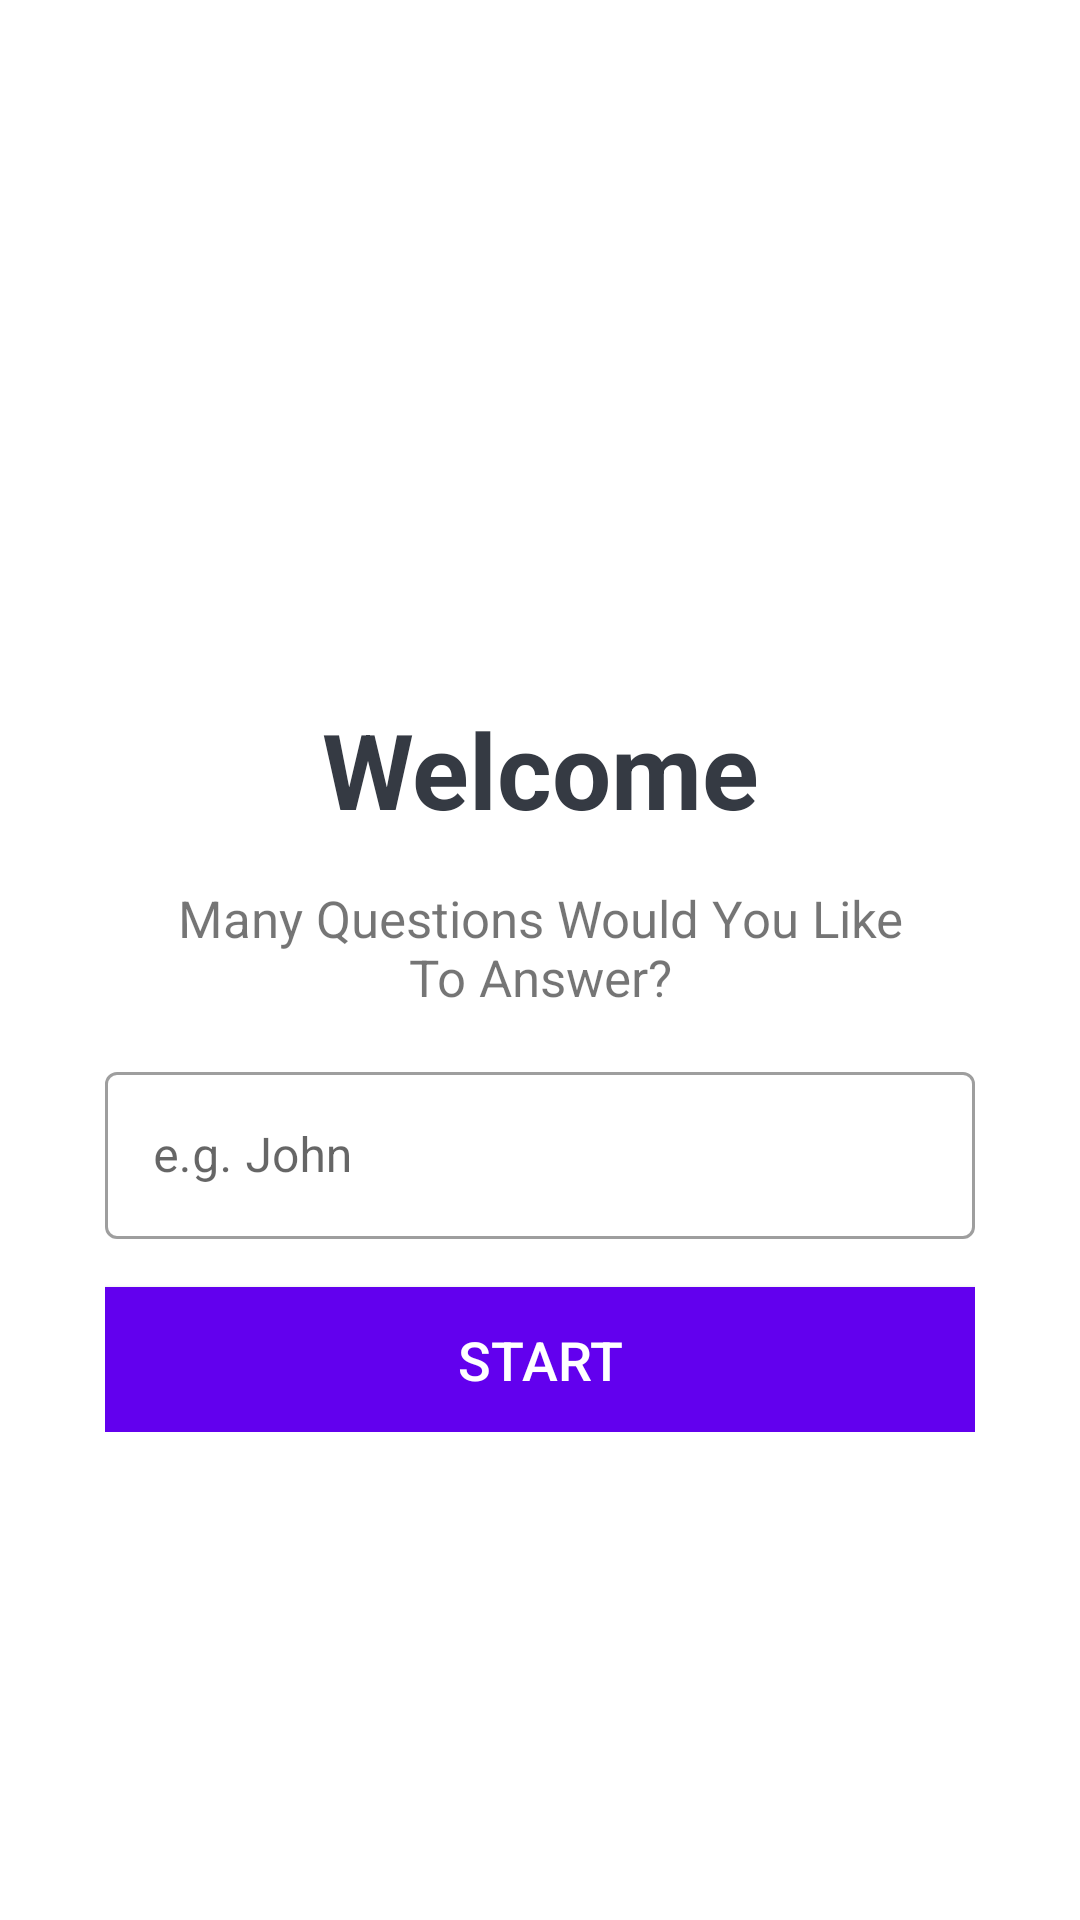

Here is an Android app screen rendered from its layout file. Give the layout XML and the strings, colors and styles it references.
<!-- AndroidManifest.xml: application theme Theme.QuizApp -->
<!-- res/layout/activity_main.xml -->
<?xml version="1.0" encoding="utf-8"?>
<LinearLayout
    xmlns:android="http://schemas.android.com/apk/res/android"
    xmlns:app="http://schemas.android.com/apk/res-auto"
    xmlns:tools="http://schemas.android.com/tools"
    tools:context=".MainActivity"
    android:layout_width="match_parent"
    android:orientation="vertical"
    android:layout_height="match_parent"
    android:background="@drawable/ic_bg"
    android:gravity="center">


    <TextView
        android:layout_width="match_parent"
        android:layout_height="wrap_content"
        android:textStyle="bold"
        android:textSize="30sp"
        android:textColor="@color/white"
        android:text="@string/appName"
        android:textAlignment="center"
        android:layout_marginBottom="30dp"
        />


    <androidx.cardview.widget.CardView
        android:layout_width="match_parent"
        android:layout_height="wrap_content"/>

        <LinearLayout
            android:layout_width="match_parent"
            android:layout_height="wrap_content"
            android:orientation="vertical"
            android:padding="15dp"
            android:layout_marginStart="20dp"
            android:layout_marginEnd="20dp"
            android:background="@drawable/card_style">

        <TextView
            android:layout_width="match_parent"
            android:layout_height="wrap_content"
            android:text="@string/welcome"
            android:textSize="35sp"
            android:textColor="@color/grey"
            android:textStyle="bold"
            android:textAlignment="center"/>

        <TextView
            android:layout_width="match_parent"
            android:layout_height="wrap_content"
            android:text="@string/enterName"
            android:textSize="17sp"
            android:textAlignment="center"
            android:layout_margin="15dp"/>


            <com.google.android.material.textfield.TextInputLayout
                android:layout_width="match_parent"
                android:layout_height="wrap_content"
                style="@style/Widget.MaterialComponents.TextInputLayout.OutlinedBox">

                <com.google.android.material.textfield.TextInputEditText
                    android:id="@+id/etName"
                    android:layout_width="match_parent"
                    android:layout_height="wrap_content"
                    android:inputType="textCapWords"
                    android:textColor="@color/grey"
                    android:hint="e.g. John"
                    android:textColorHint="#7A8089"


                    />

            </com.google.android.material.textfield.TextInputLayout>


            <Button
                android:id="@+id/btnStart"
                android:layout_width="match_parent"
                android:layout_height="wrap_content"
                android:text="@string/btnStart"
                android:textColor="@color/white"
                android:textAllCaps="true"
                android:textSize="18sp"
                android:padding="12dp"
                android:layout_marginTop="16dp"
                android:background="@color/design_default_color_primary"
                />



        </LinearLayout>


</LinearLayout>
<!-- resources referenced by this layout -->
<resources>
  <color name="grey">#353A43</color>
  <color name="white">#FFFFFFFF</color>
  <!-- drawable card_style (drawable) -->
  <?xml version="1.0" encoding="utf-8"?>
  <shape xmlns:android="http://schemas.android.com/apk/res/android">
  
  <solid
  android:color="@color/white"
      />
  
  <corners
  android:topRightRadius="10dp"
  android:topLeftRadius="10dp"
  android:bottomRightRadius="10dp"
  android:bottomLeftRadius="10dp"
      />
  
  <stroke
  android:color="@color/white"
  android:width="1dp"
      />
      </shape>
  <string name="appName">Quiz App!</string>
  <string name="btnStart">start</string>
  <string name="enterName">Many Questions Would You Like To Answer?</string>
  <string name="welcome">Welcome</string>
  <style name="Theme.QuizApp" parent="Base.Theme.QuizApp">
          <item name="android:windowTranslucentStatus">false</item>
          <item name="android:statusBarColor">@android:color/transparent</item>
      </style>
  <style name="Base.Theme.QuizApp" parent="Theme.MaterialComponents.DayNight.NoActionBar">
          
          
  
      </style>
</resources>
